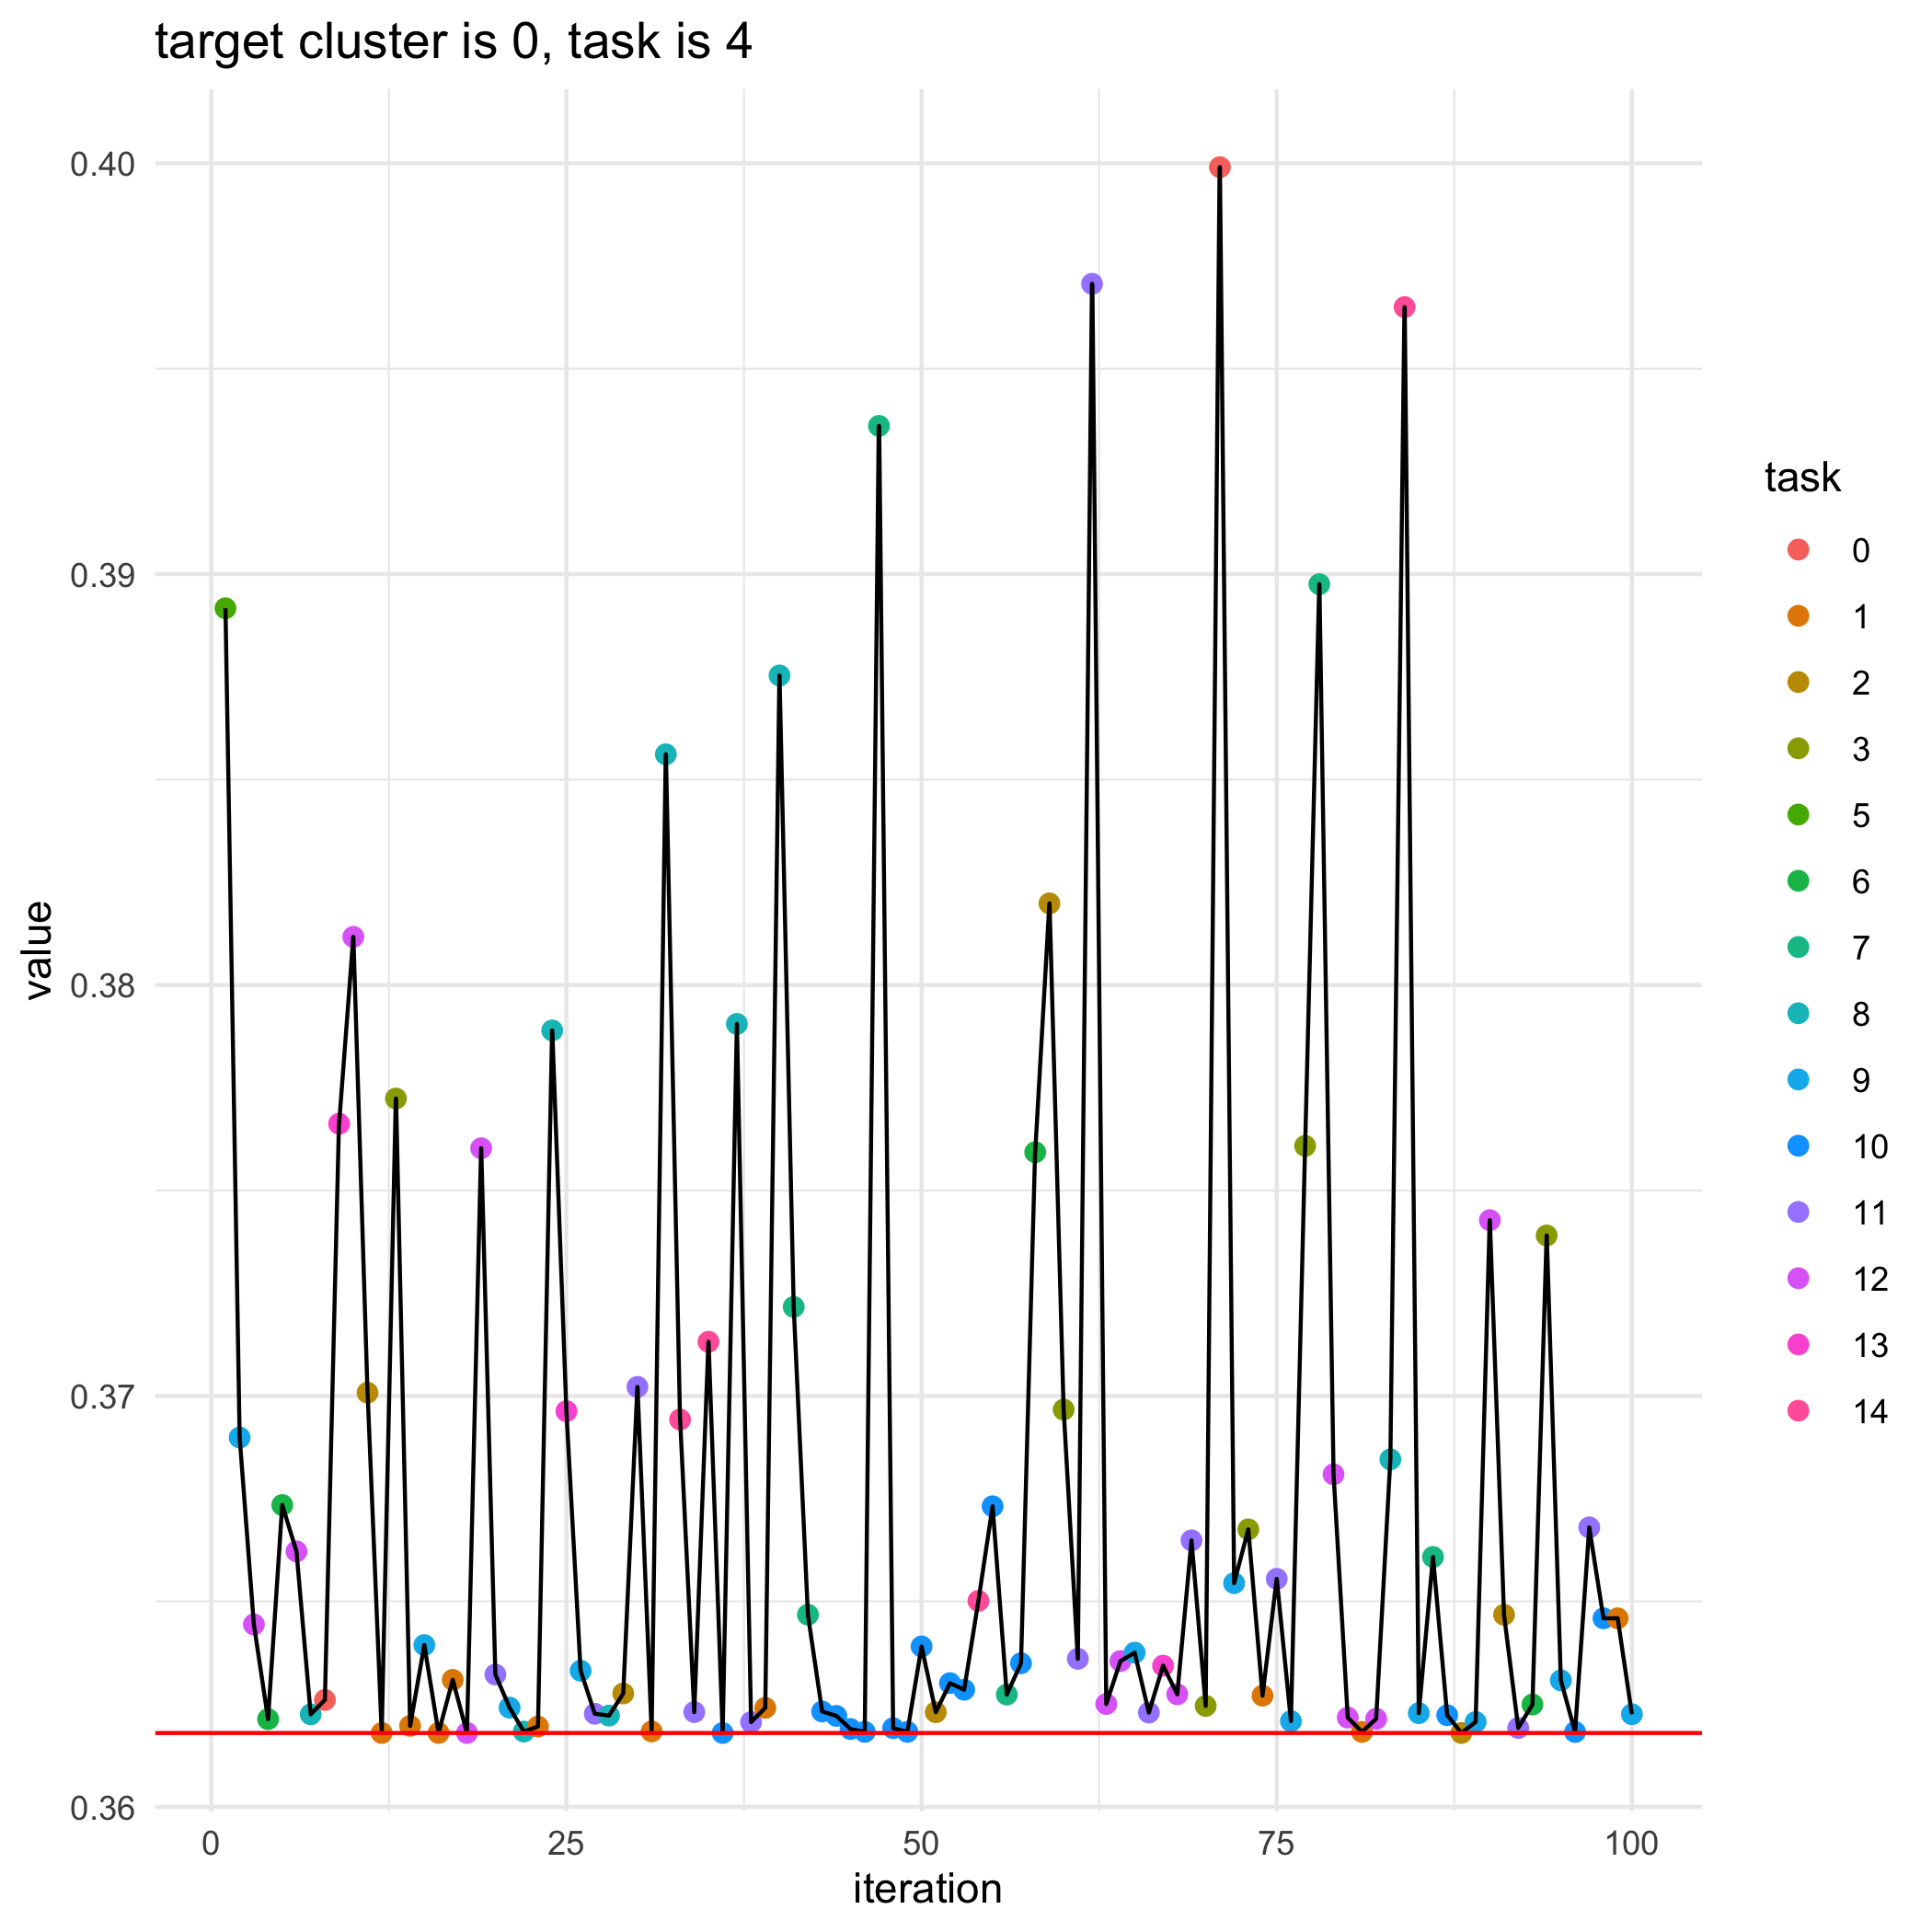

The table this chart was drawn from, first rows:
, losses, bandit_selects
0, 0.3618, 
1, 0.3892, 5.0
2, 0.369, 9.0
3, 0.3644, 12.0
4, 0.3621, 6.0
5, 0.3673, 6.0
6, 0.3662, 12.0
7, 0.3623, 8.0
8, 0.3626, 0.0
9, 0.3766, 13.0
10, 0.3812, 12.0
11, 0.3701, 2.0
12, 0.3618, 1.0
13, 0.3772, 3.0
14, 0.362, 1.0
15, 0.3639, 9.0
16, 0.3618, 1.0
17, 0.3631, 1.0
18, 0.3618, 12.0
19, 0.376, 12.0
20, 0.3632, 11.0
21, 0.3624, 9.0
22, 0.3618, 8.0
23, 0.362, 1.0
24, 0.3789, 8.0
25, 0.3696, 13.0
26, 0.3633, 9.0
27, 0.3623, 11.0
28, 0.3622, 8.0
29, 0.3628, 2.0
30, 0.3702, 11.0
31, 0.3618, 1.0
32, 0.3856, 8.0
33, 0.3694, 14.0
34, 0.3623, 11.0
35, 0.3713, 14.0
36, 0.3618, 10.0
37, 0.3791, 8.0
38, 0.3621, 11.0
39, 0.3624, 1.0
40, 0.3875, 8.0
41, 0.3722, 7.0
42, 0.3647, 7.0
43, 0.3623, 10.0
44, 0.3622, 10.0
45, 0.3619, 10.0
46, 0.3618, 10.0
47, 0.3936, 7.0
48, 0.3619, 10.0
49, 0.3618, 10.0
50, 0.3639, 10.0
51, 0.3623, 2.0
52, 0.363, 10.0
53, 0.3629, 10.0
54, 0.365, 14.0
55, 0.3673, 10.0
56, 0.3627, 7.0
57, 0.3635, 10.0
58, 0.3759, 6.0
59, 0.382, 2.0
... 41 more rows
